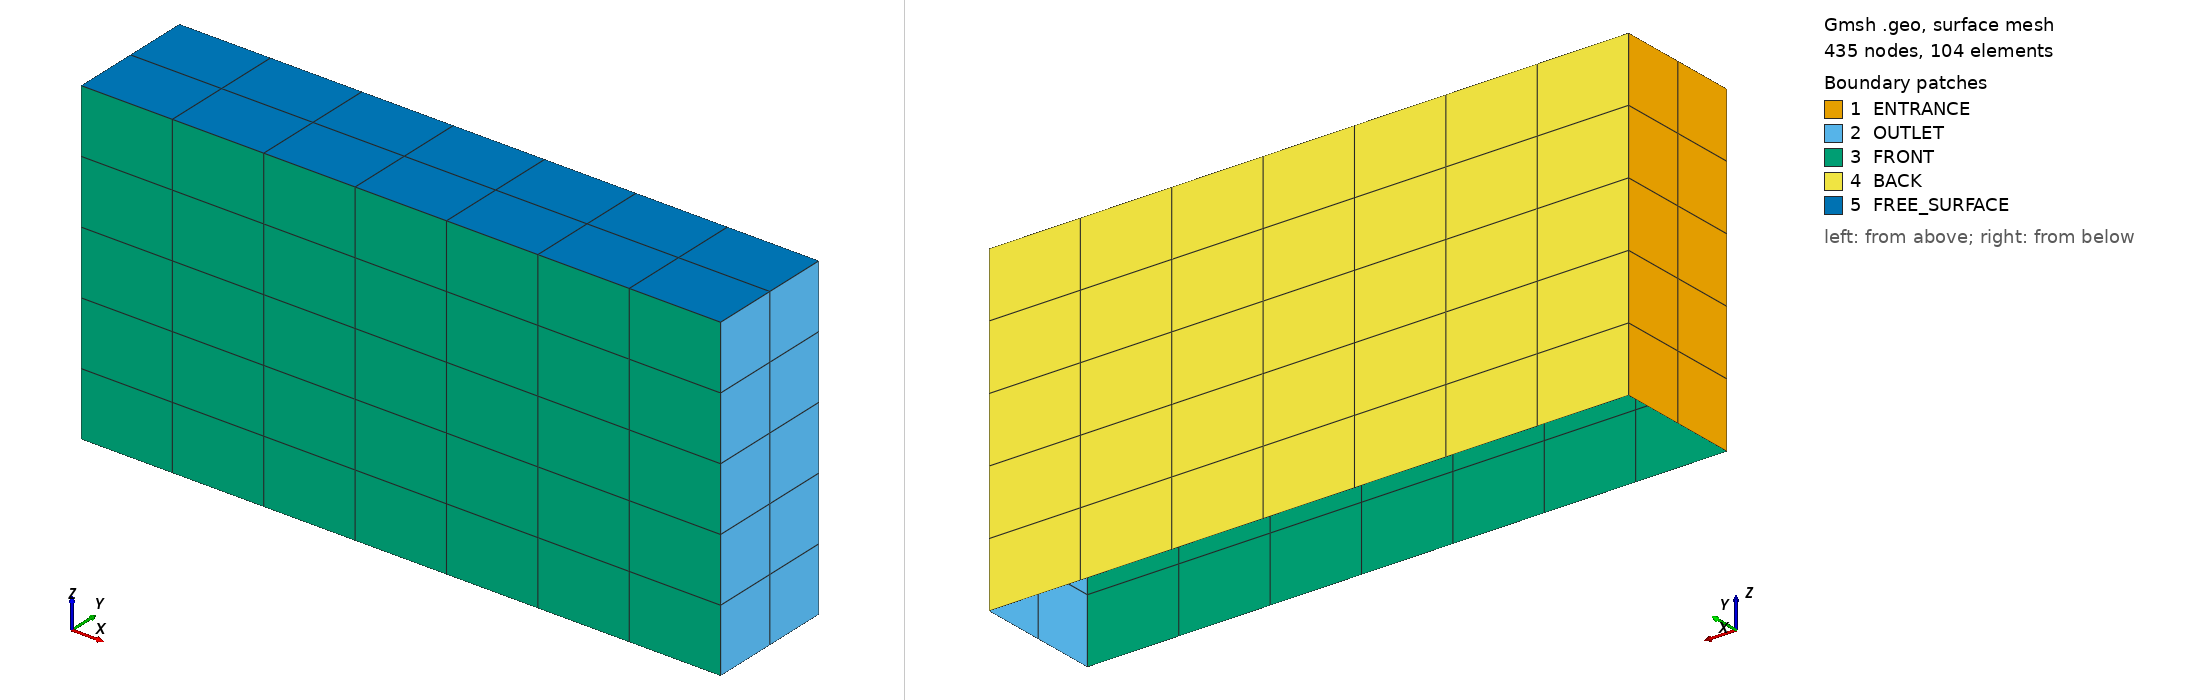

Gmsh geometry script, surface-meshed: 435 nodes, 104 surface elements. Boundary patches (legend numbers): 1 ENTRANCE, 2 OUTLET, 3 FRONT, 4 BACK, 5 FREE_SURFACE. Left view from above one corner, right view from below the opposite corner. Legend entries are the model's physical surfaces. The drawing asked Gmsh for element sizes between 1% and 20% of the model's largest extent; the script's own settings can give other sizes.

=== DOMAIN_0.geo (drawn) ===
// ============================================================
// Gmsh geometry file
// Rectangular 3D domain (extruded in Z)
// ============================================================

SetFactory("OpenCASCADE");

// ------------------------------------------------------------
// MESH SETTINGS
// ------------------------------------------------------------

Mesh.ElementOrder = 2;
Mesh.SecondOrderLinear = 0;
Mesh.Smoothing = 1;

// ------------------------------------------------------------
// GEOMETRY PARAMETERS
// ------------------------------------------------------------

// Domain dimensions
hd        = 0.40;           // Water depth (Z direction)
LENGTH    = 2.00 * hd;      // Length in X
WIDTH     = 0.40 * hd;     // Width in Y

// Mesh resolution parameters
ELEM       = 7;
ELEM_ARCS  = 6;

lc = hd/10;

// ------------------------------------------------------------
// POINTS (Bottom Z = -hd, Top Z = 0)
// ------------------------------------------------------------

// Bottom plane
Point(1) = {0,        -WIDTH/2, -hd, lc};
Point(2) = {LENGTH,   -WIDTH/2, -hd, lc};
Point(3) = {0,         WIDTH/2, -hd, lc};
Point(4) = {LENGTH,    WIDTH/2, -hd, lc};

// Free surface (top)
Point(5) = {0,        -WIDTH/2, 0, lc};
Point(6) = {LENGTH,   -WIDTH/2, 0, lc};
Point(7) = {0,         WIDTH/2, 0, lc};
Point(8) = {LENGTH,    WIDTH/2, 0, lc};

// ------------------------------------------------------------
// LINES (Edges of the box)
// ------------------------------------------------------------

// Y-direction edges
Line(1) = {5, 7};
Line(2) = {1, 3};
Line(3) = {2, 4};
Line(4) = {6, 8};

// X-direction edges
Line(5) = {6, 5};
Line(6) = {2, 1};
Line(7) = {4, 3};
Line(8) = {8, 7};

// Vertical edges (Z-direction)
Line(9)  = {1, 5};
Line(10) = {3, 7};
Line(11) = {2, 6};
Line(12) = {4, 8};

// ------------------------------------------------------------
// SURFACES
// ------------------------------------------------------------

// Entrance (X = 0)
Curve Loop(1) = {1, -10, -2, 9};
Plane Surface(1) = {1};

// Outlet (X = L)
Curve Loop(2) = {3, 12, -4, -11};
Plane Surface(2) = {2};

// Front (Y = -W/2)
Curve Loop(3) = {5, -9, -6, 11};
Plane Surface(3) = {3};

// Back (Y = +W/2)
Curve Loop(4) = {7, 10, -8, -12};
Plane Surface(4) = {4};

// Free surface (Z = 0)
Curve Loop(5) = {8, -1, -5, 4};
Plane Surface(5) = {5};

// ------------------------------------------------------------
// STRUCTURED MESH (TRANSFINITE)
// ------------------------------------------------------------

// Apply structured meshing
Transfinite Surface {1:5};
Recombine Surface {1:5};

// X-direction resolution
Transfinite Line {5:8} = ELEM + 1 Using Progression 1;

// Y-direction resolution
Transfinite Line {1:4} = 3 Using Progression 1;

// Z-direction resolution
Transfinite Line {9:12} = ELEM_ARCS Using Progression 1;

// ------------------------------------------------------------
// PHYSICAL GROUPS (BOUNDARY CONDITIONS)
// ------------------------------------------------------------

Physical Surface("ENTRANCE", 1) = {1};

Physical Surface("OUTLET",2) = {2};

Physical Surface("POROUS_BOUNDARY",3) = { };

Physical Surface("FREE_SURFACE",4) = {5};

Physical Surface("BOTTOM",5) = { };

Physical Surface("IMPERMEABLE",6) = {};

Physical Surface("FRONT",7) = {3};

Physical Surface("BACK",8) = {4};


// ------------------------------------------------------------
// MESH GENERATION
// ------------------------------------------------------------
Mesh 2;
